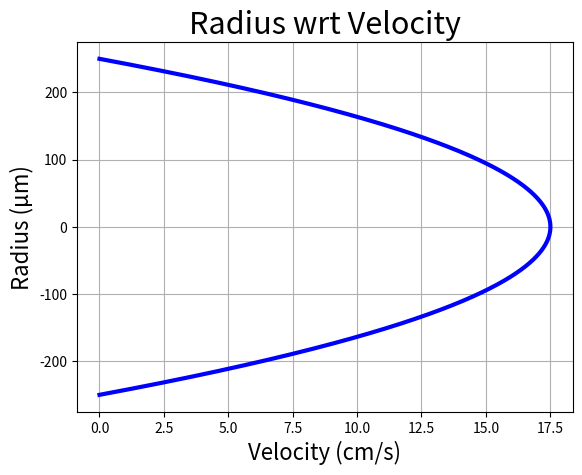
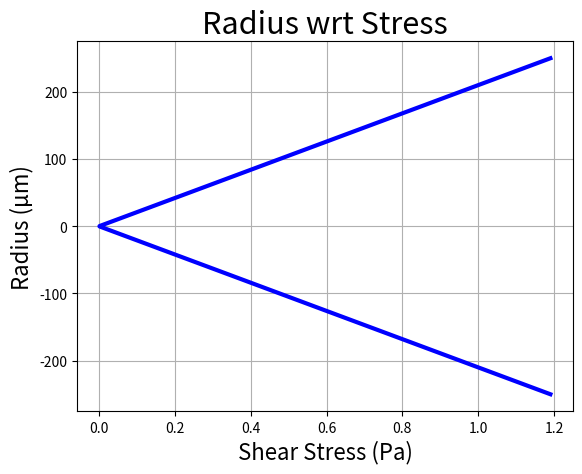
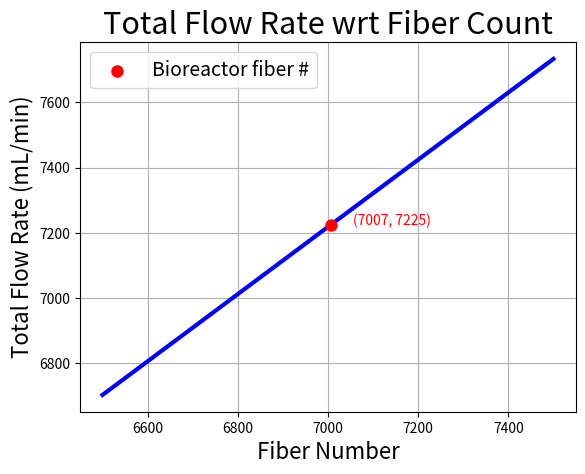

Recreate these plots in Python, in order.
from math import pi, ceil
import numpy as np
import matplotlib.pyplot as plt


def mmhg_to_pa(x):
    """Converts mmHg to Pascals.

    Args:
        x (float): mmHg.

    Returns:
        float: Pascals.
    """
    return 133.322*x

def shear_stress(Q, mu, r):
    """Computes shear stress at the wall of a blood vessel.

    Args:
        Q (float): Flow rate.
        mu (float): Viscosity.
        r (float): Vessel radius.

    Returns:
        float: Shear stress.
    """
    return (4*Q*mu)/(pi*abs(r**3))

def velocity_profile(dP, mu, L, R, r):
    """Computes velocity through a blood vessel.

    Args:
        dP (float): Pressure gradient.
        mu (float): Viscosity.
        L (float): Vessel length.
        R (float): Max vessel radius.
        r (float): Current vessel radius.

    Returns:
        float: Velocity.
    """
    return (dP/(4*mu*L))*(R**2)*(1 - (r/R)**2)

def hagan_poiseuille(r, dP, mu, L):
    """Uses the Hagen-Poiseuille equation to find flow rate.

    Args:
        r (float): Current vessel radius.
        dP (float): Pressure gradient.
        mu (float): Viscosity.
        L (float): Vessel length.

    Returns:
        float: Flow rate.
    """
    return (pi*r**4*dP)/(8*mu*L)


def run_1a():
    radii = np.linspace(-vessel_rad, vessel_rad, 1000)  # cm
    
    # Generate velocities
    velocities = [velocity_profile(pressure_drop, viscosity, vessel_len, vessel_rad, r) for r in radii]  # cm/s
    
    # Generate shear stress
    Qs = [hagan_poiseuille(r, pressure_drop, viscosity, vessel_len) for r in radii]
    print(hagan_poiseuille(-1, pressure_drop, viscosity, vessel_len))
    stresses = [shear_stress(q, viscosity, r) for q, r in zip(Qs, radii)]  # Pa

    # Plot
    plt.figure()
    plt.plot(velocities, 1e4*radii, lw=3, color='b')
    plt.title('Radius wrt Velocity', fontsize=22)
    plt.xlabel('Velocity (cm/s)', fontsize=16)
    plt.ylabel('Radius (µm)', fontsize=16)
    plt.grid()
    plt.savefig('velocity_vs_radii.png')
    
    plt.figure()
    plt.plot(stresses, 1e4*radii, lw=3, color='b')
    plt.title('Radius wrt Stress', fontsize=22)
    plt.xlabel('Shear Stress (Pa)', fontsize=16)
    plt.ylabel('Radius (µm)', fontsize=16)
    plt.grid()
    plt.savefig('shear_stress_vs_radii.png')

def run_1b():
    Q = hagan_poiseuille(vessel_rad, pressure_drop, viscosity, vessel_len)
    
    num_fibers = np.linspace(6500, 7500, 1000)
    Qs = 60*Q*num_fibers  # mL/min
    
    # Find point closest to desired flow
    Q_diffs = [(q - desired_flow)**2 for q in Qs]
    min_index = Q_diffs.index(min(Q_diffs))
    
    # Plot
    plt.figure()
    plt.plot(num_fibers, Qs, color='b', lw=3)
    plt.scatter(num_fibers[min_index], Qs[min_index], color='r', label='Bioreactor fiber #', zorder=3, lw=3)
    plt.text(num_fibers[min_index] + 50, Qs[min_index], 
             '({0}, {1})'.format(ceil(num_fibers[min_index]), ceil(Qs[min_index])), color='r')
    plt.title('Total Flow Rate wrt Fiber Count', fontsize=22)
    plt.xlabel('Fiber Number', fontsize=16)
    plt.ylabel('Total Flow Rate (mL/min)', fontsize=16)
    plt.grid()
    plt.legend(fontsize=14)
    plt.savefig('1b_plot.png')


if __name__ == '__main__':
    # Vessel params
    vessel_diam = 500e-4  # um --> cm
    vessel_rad = vessel_diam/2  # cm
    vessel_len = 35  # cm
    pressure_drop = mmhg_to_pa(25)  # Pascals
    viscosity = 0.85e-3  # Poise (Pa*s)
    density = 1  # g/cm^3
    desired_flow = 7225  # mL/min
    
    run_1a()
    run_1b()
